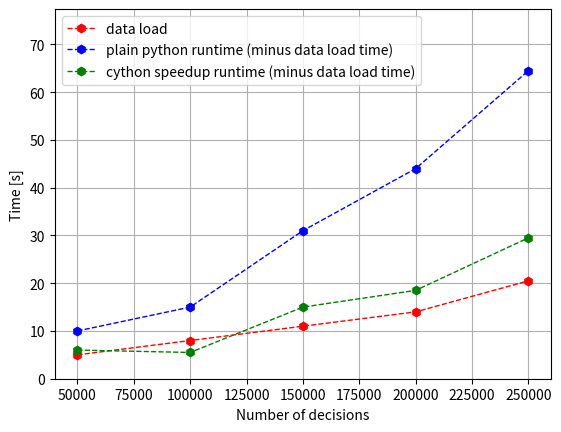

Recreate this plot in Python. (Note: this script raises an exception after producing the figure.)
import matplotlib.pyplot as plt


if __name__ == '__main__':

    x = [50000, 100000, 150000, 200000, 250000]
    est_data_load_times = [5, 8, 11, 14, 20.5]

    cyoff_total = [15, 23, 42, 58, 85]
    cyoff_runtime = [ct - cl for ct, cl in zip(cyoff_total, est_data_load_times)]

    cyon_total = [11, 13.5, 26, 32.5, 50]
    cyon_runtime = [ct - cl for ct, cl in zip(cyon_total, est_data_load_times)]

    speedup_ratio = [cn / cf for cn, cf in zip(cyon_runtime, cyoff_runtime)]

    plt.plot(x, est_data_load_times, label='data load', linewidth=1, linestyle='--', color='red', marker='h')
    plt.plot(x, cyoff_runtime, label='plain python runtime (minus data load time)', linewidth=1, linestyle='--', color='blue', marker='h')
    plt.plot(x, cyon_runtime, label='cython speedup runtime (minus data load time)', linewidth=1, linestyle='--', color='green', marker='h')
    plt.xlabel('Number of decisions')
    plt.ylabel('Time [s]')
    plt.grid()
    plt.ylim(0, max(cyoff_runtime + cyon_runtime + est_data_load_times) * 1.2)
    plt.legend()
    plt.savefig('/home/<user>/Projects/upwork/python-sdk/improveai/experiments/cython_speedup/raw_times.png')
    plt.clf()

    plt.plot(x, speedup_ratio, label='speedup ratio = (cython runtime) / (plain python runtime)', linewidth=1, linestyle='--', color='blue', marker='h')
    plt.xlabel('Number of decisions')
    plt.ylabel('speedup ratio [-]')
    plt.grid()
    plt.ylim(0, max(speedup_ratio) * 1.2)
    plt.legend()
    plt.savefig(
        '/home/<user>/Projects/upwork/python-sdk/improveai/experiments/cython_speedup/cython_speedup.png')
    plt.clf()
